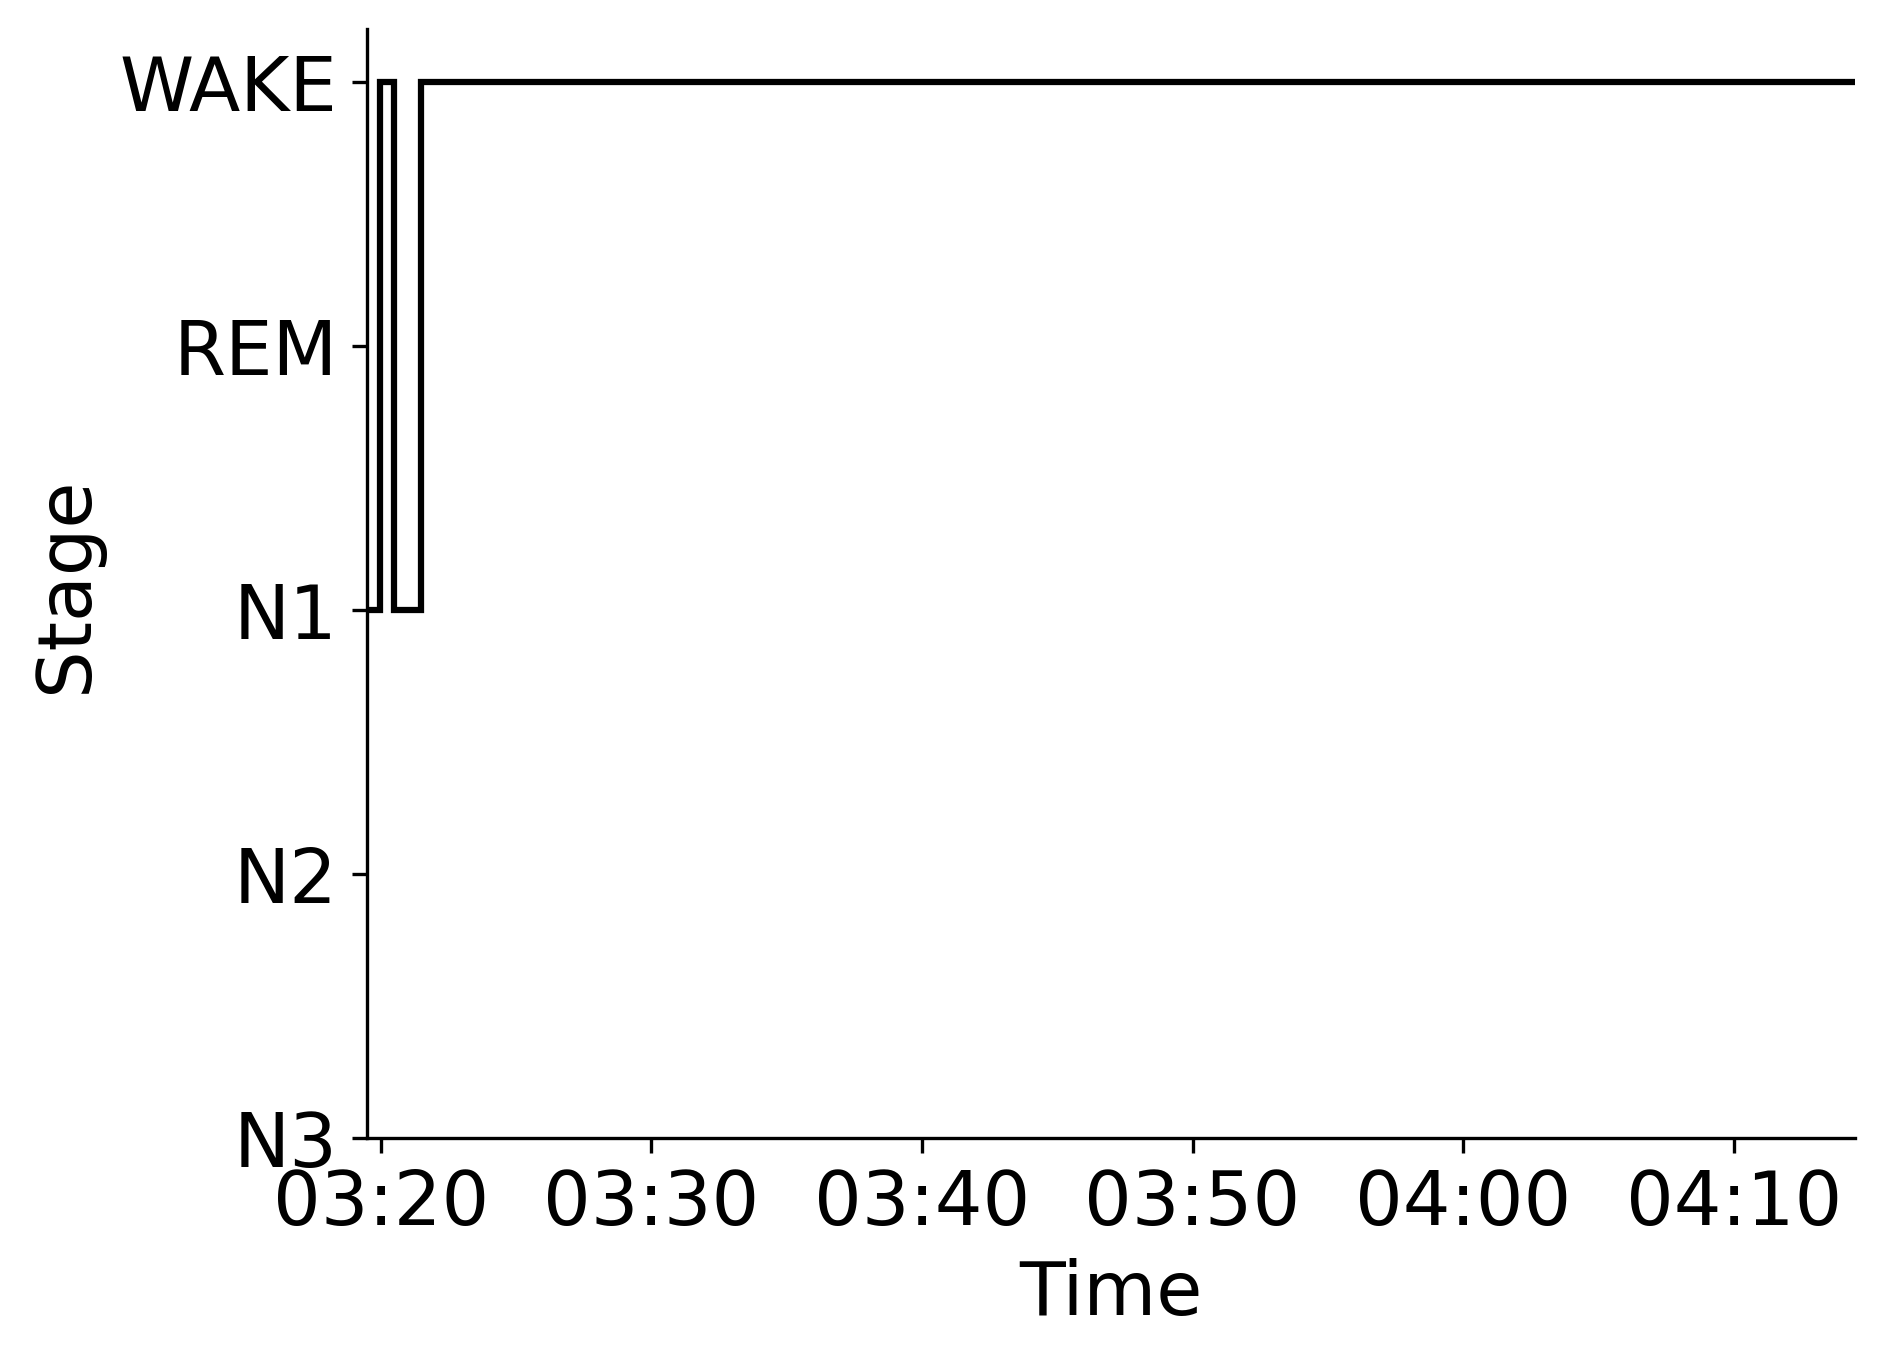

Source data for this figure (header and first rows):
Epoch, Subject, Session, Recording, RecordingEpoch, Time, Stage
0, sub-00063, ses-2, sub-00063_ses-2_task-sleep_acq-20170223T…, 0, 2017-02-23 03:19:28.168188+00:00, N1
1, sub-00063, ses-2, sub-00063_ses-2_task-sleep_acq-20170223T…, 1, 2017-02-23 03:19:58.168188+00:00, WAKE
2, sub-00063, ses-2, sub-00063_ses-2_task-sleep_acq-20170223T…, 2, 2017-02-23 03:20:28.168188+00:00, N1
3, sub-00063, ses-2, sub-00063_ses-2_task-sleep_acq-20170223T…, 3, 2017-02-23 03:20:58.168188+00:00, N1
4, sub-00063, ses-2, sub-00063_ses-2_task-sleep_acq-20170223T…, 4, 2017-02-23 03:21:28.168188+00:00, WAKE
5, sub-00063, ses-2, sub-00063_ses-2_task-sleep_acq-20170223T…, 5, 2017-02-23 03:21:58.168188+00:00, WAKE
6, sub-00063, ses-2, sub-00063_ses-2_task-sleep_acq-20170223T…, 6, 2017-02-23 03:22:28.168188+00:00, WAKE
7, sub-00063, ses-2, sub-00063_ses-2_task-sleep_acq-20170223T…, 7, 2017-02-23 03:22:58.168188+00:00, WAKE
8, sub-00063, ses-2, sub-00063_ses-2_task-sleep_acq-20170223T…, 8, 2017-02-23 03:23:28.168188+00:00, WAKE
9, sub-00063, ses-2, sub-00063_ses-2_task-sleep_acq-20170223T…, 9, 2017-02-23 03:23:58.168188+00:00, WAKE
10, sub-00063, ses-2, sub-00063_ses-2_task-sleep_acq-20170223T…, 10, 2017-02-23 03:24:28.168188+00:00, WAKE
11, sub-00063, ses-2, sub-00063_ses-2_task-sleep_acq-20170223T…, 11, 2017-02-23 03:24:58.168188+00:00, WAKE
12, sub-00063, ses-2, sub-00063_ses-2_task-sleep_acq-20170223T…, 12, 2017-02-23 03:25:28.168188+00:00, WAKE
13, sub-00063, ses-2, sub-00063_ses-2_task-sleep_acq-20170223T…, 13, 2017-02-23 03:25:58.168188+00:00, WAKE
14, sub-00063, ses-2, sub-00063_ses-2_task-sleep_acq-20170223T…, 14, 2017-02-23 03:26:28.168188+00:00, WAKE
15, sub-00063, ses-2, sub-00063_ses-2_task-sleep_acq-20170223T…, 15, 2017-02-23 03:26:58.168188+00:00, WAKE
16, sub-00063, ses-2, sub-00063_ses-2_task-sleep_acq-20170223T…, 16, 2017-02-23 03:27:28.168188+00:00, WAKE
17, sub-00063, ses-2, sub-00063_ses-2_task-sleep_acq-20170223T…, 17, 2017-02-23 03:27:58.168188+00:00, WAKE
18, sub-00063, ses-2, sub-00063_ses-2_task-sleep_acq-20170223T…, 18, 2017-02-23 03:28:28.168188+00:00, WAKE
19, sub-00063, ses-2, sub-00063_ses-2_task-sleep_acq-20170223T…, 19, 2017-02-23 03:28:58.168188+00:00, WAKE
20, sub-00063, ses-2, sub-00063_ses-2_task-sleep_acq-20170223T…, 20, 2017-02-23 03:29:28.168188+00:00, WAKE
21, sub-00063, ses-2, sub-00063_ses-2_task-sleep_acq-20170223T…, 21, 2017-02-23 03:29:58.168188+00:00, WAKE
22, sub-00063, ses-2, sub-00063_ses-2_task-sleep_acq-20170223T…, 22, 2017-02-23 03:30:28.168188+00:00, WAKE
23, sub-00063, ses-2, sub-00063_ses-2_task-sleep_acq-20170223T…, 23, 2017-02-23 03:30:58.168188+00:00, WAKE
24, sub-00063, ses-2, sub-00063_ses-2_task-sleep_acq-20170223T…, 24, 2017-02-23 03:31:28.168188+00:00, WAKE
25, sub-00063, ses-2, sub-00063_ses-2_task-sleep_acq-20170223T…, 25, 2017-02-23 03:31:58.168188+00:00, WAKE
26, sub-00063, ses-2, sub-00063_ses-2_task-sleep_acq-20170223T…, 26, 2017-02-23 03:32:28.168188+00:00, WAKE
27, sub-00063, ses-2, sub-00063_ses-2_task-sleep_acq-20170223T…, 27, 2017-02-23 03:32:58.168188+00:00, WAKE
28, sub-00063, ses-2, sub-00063_ses-2_task-sleep_acq-20170223T…, 28, 2017-02-23 03:33:28.168188+00:00, WAKE
29, sub-00063, ses-2, sub-00063_ses-2_task-sleep_acq-20170223T…, 29, 2017-02-23 03:33:58.168188+00:00, WAKE
30, sub-00063, ses-2, sub-00063_ses-2_task-sleep_acq-20170223T…, 30, 2017-02-23 03:34:28.168188+00:00, WAKE
31, sub-00063, ses-2, sub-00063_ses-2_task-sleep_acq-20170223T…, 31, 2017-02-23 03:34:58.168188+00:00, WAKE
32, sub-00063, ses-2, sub-00063_ses-2_task-sleep_acq-20170223T…, 32, 2017-02-23 03:35:28.168188+00:00, WAKE
33, sub-00063, ses-2, sub-00063_ses-2_task-sleep_acq-20170223T…, 33, 2017-02-23 03:35:58.168188+00:00, WAKE
34, sub-00063, ses-2, sub-00063_ses-2_task-sleep_acq-20170223T…, 34, 2017-02-23 03:36:28.168188+00:00, WAKE
35, sub-00063, ses-2, sub-00063_ses-2_task-sleep_acq-20170223T…, 35, 2017-02-23 03:36:58.168188+00:00, WAKE
36, sub-00063, ses-2, sub-00063_ses-2_task-sleep_acq-20170223T…, 36, 2017-02-23 03:37:28.168188+00:00, WAKE
37, sub-00063, ses-2, sub-00063_ses-2_task-sleep_acq-20170223T…, 37, 2017-02-23 03:37:58.168188+00:00, WAKE
38, sub-00063, ses-2, sub-00063_ses-2_task-sleep_acq-20170223T…, 38, 2017-02-23 03:38:28.168188+00:00, WAKE
39, sub-00063, ses-2, sub-00063_ses-2_task-sleep_acq-20170223T…, 39, 2017-02-23 03:38:58.168188+00:00, WAKE
40, sub-00063, ses-2, sub-00063_ses-2_task-sleep_acq-20170223T…, 40, 2017-02-23 03:39:28.168188+00:00, WAKE
41, sub-00063, ses-2, sub-00063_ses-2_task-sleep_acq-20170223T…, 41, 2017-02-23 03:39:58.168188+00:00, WAKE
42, sub-00063, ses-2, sub-00063_ses-2_task-sleep_acq-20170223T…, 42, 2017-02-23 03:40:28.168188+00:00, WAKE
43, sub-00063, ses-2, sub-00063_ses-2_task-sleep_acq-20170223T…, 43, 2017-02-23 03:40:58.168188+00:00, WAKE
44, sub-00063, ses-2, sub-00063_ses-2_task-sleep_acq-20170223T…, 44, 2017-02-23 03:41:28.168188+00:00, WAKE
45, sub-00063, ses-2, sub-00063_ses-2_task-sleep_acq-20170223T…, 45, 2017-02-23 03:41:58.168188+00:00, WAKE
46, sub-00063, ses-2, sub-00063_ses-2_task-sleep_acq-20170223T…, 46, 2017-02-23 03:42:28.168188+00:00, WAKE
47, sub-00063, ses-2, sub-00063_ses-2_task-sleep_acq-20170223T…, 47, 2017-02-23 03:42:58.168188+00:00, WAKE
48, sub-00063, ses-2, sub-00063_ses-2_task-sleep_acq-20170223T…, 48, 2017-02-23 03:43:28.168188+00:00, WAKE
49, sub-00063, ses-2, sub-00063_ses-2_task-sleep_acq-20170223T…, 49, 2017-02-23 03:43:58.168188+00:00, WAKE
50, sub-00063, ses-2, sub-00063_ses-2_task-sleep_acq-20170223T…, 50, 2017-02-23 03:44:28.168188+00:00, WAKE
51, sub-00063, ses-2, sub-00063_ses-2_task-sleep_acq-20170223T…, 51, 2017-02-23 03:44:58.168188+00:00, WAKE
52, sub-00063, ses-2, sub-00063_ses-2_task-sleep_acq-20170223T…, 52, 2017-02-23 03:45:28.168188+00:00, WAKE
53, sub-00063, ses-2, sub-00063_ses-2_task-sleep_acq-20170223T…, 53, 2017-02-23 03:45:58.168188+00:00, WAKE
54, sub-00063, ses-2, sub-00063_ses-2_task-sleep_acq-20170223T…, 54, 2017-02-23 03:46:28.168188+00:00, WAKE
55, sub-00063, ses-2, sub-00063_ses-2_task-sleep_acq-20170223T…, 55, 2017-02-23 03:46:58.168188+00:00, WAKE
56, sub-00063, ses-2, sub-00063_ses-2_task-sleep_acq-20170223T…, 56, 2017-02-23 03:47:28.168188+00:00, WAKE
57, sub-00063, ses-2, sub-00063_ses-2_task-sleep_acq-20170223T…, 57, 2017-02-23 03:47:58.168188+00:00, WAKE
58, sub-00063, ses-2, sub-00063_ses-2_task-sleep_acq-20170223T…, 58, 2017-02-23 03:48:28.168188+00:00, WAKE
59, sub-00063, ses-2, sub-00063_ses-2_task-sleep_acq-20170223T…, 59, 2017-02-23 03:48:58.168188+00:00, WAKE
... 50 more rows
